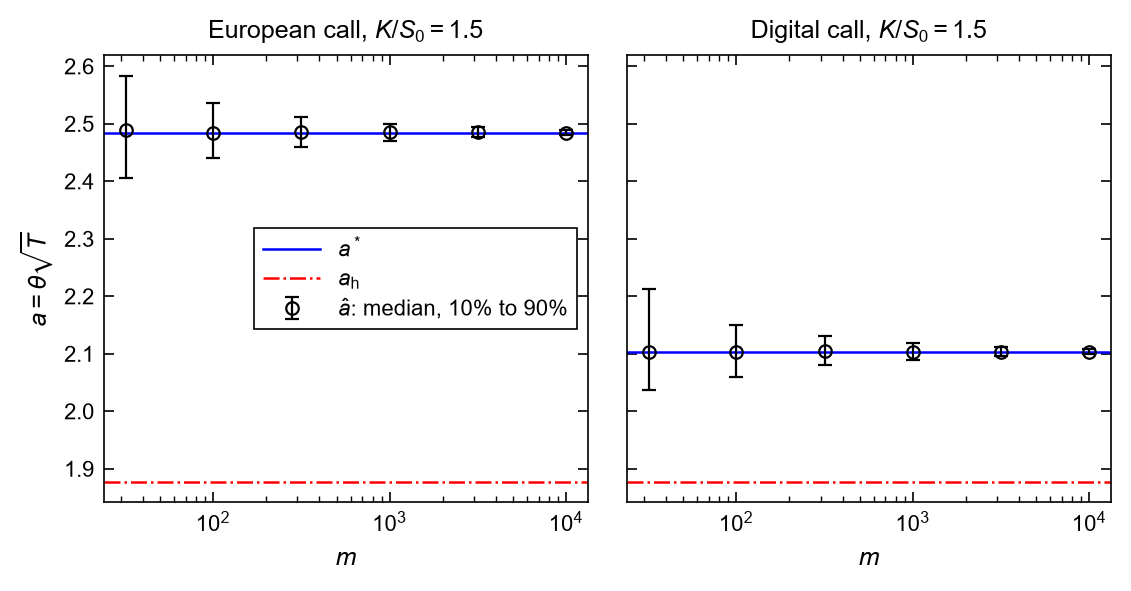

The table this chart was drawn from, first rows:
payoff, moneyness, m, a_heuristic, a_star, a_hat_q10, a_hat_median, a_hat_q90, vrf_heuristic, vrf_star, vrf_at_q10, vrf_at_median, vrf_at_q90
call, 1.5, 32, 1.877, 2.485, 2.406, 2.489, 2.584, 48.51, 72.39, 71.86, 72.39, 71.55
call, 1.5, 100, 1.877, 2.485, 2.44, 2.483, 2.537, 48.51, 72.39, 72.22, 72.39, 72.15
call, 1.5, 316, 1.877, 2.485, 2.459, 2.486, 2.512, 48.51, 72.39, 72.33, 72.39, 72.33
call, 1.5, 1000, 1.877, 2.485, 2.47, 2.485, 2.5, 48.51, 72.39, 72.37, 72.39, 72.37
call, 1.5, 3162, 1.877, 2.485, 2.476, 2.485, 2.494, 48.51, 72.39, 72.38, 72.39, 72.38
call, 1.5, 10000, 1.877, 2.485, 2.48, 2.485, 2.489, 48.51, 72.39, 72.39, 72.39, 72.39
digital, 1.5, 32, 1.877, 2.104, 2.037, 2.103, 2.213, 14.44, 15.02, 14.97, 15.02, 14.88
digital, 1.5, 100, 1.877, 2.104, 2.059, 2.103, 2.15, 14.44, 15.02, 14.99, 15.02, 14.99
digital, 1.5, 316, 1.877, 2.104, 2.081, 2.104, 2.13, 14.44, 15.02, 15.01, 15.02, 15.01
digital, 1.5, 1000, 1.877, 2.104, 2.089, 2.104, 2.119, 14.44, 15.02, 15.01, 15.02, 15.01
digital, 1.5, 3162, 1.877, 2.104, 2.096, 2.104, 2.111, 14.44, 15.02, 15.02, 15.02, 15.02
digital, 1.5, 10000, 1.877, 2.104, 2.099, 2.104, 2.108, 14.44, 15.02, 15.02, 15.02, 15.02
